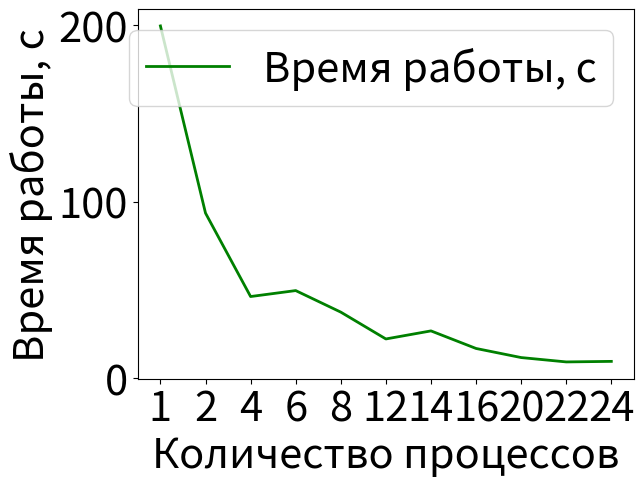
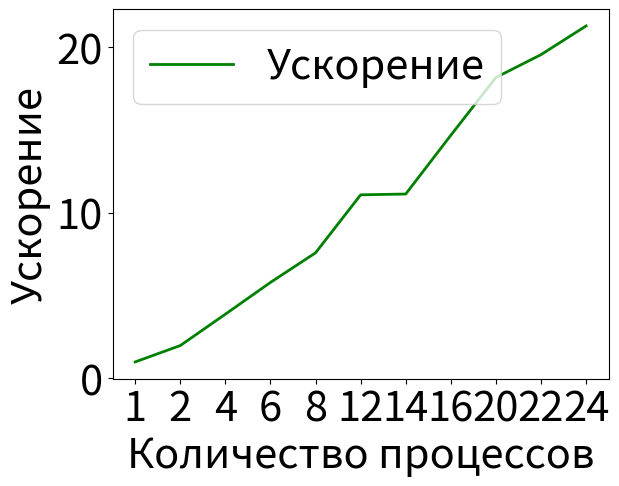
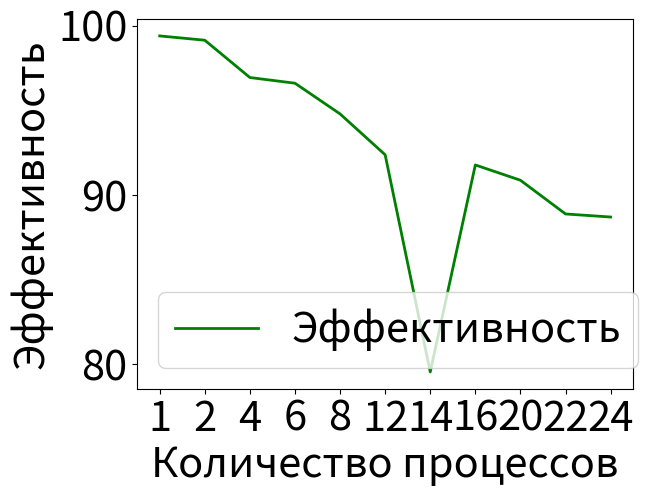
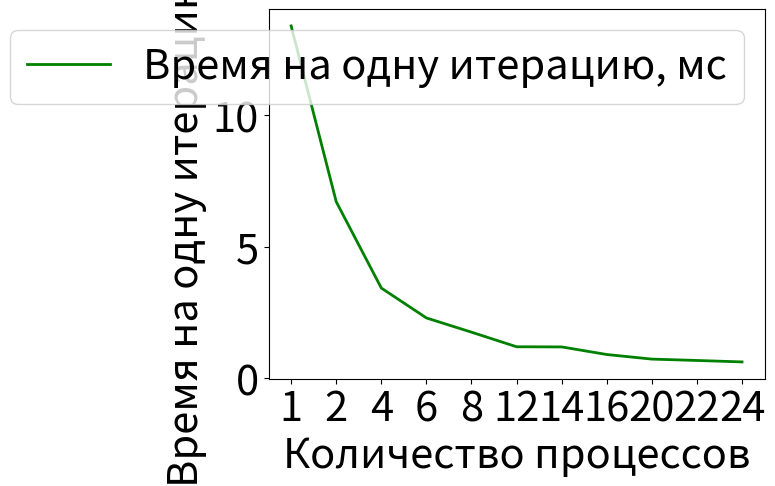
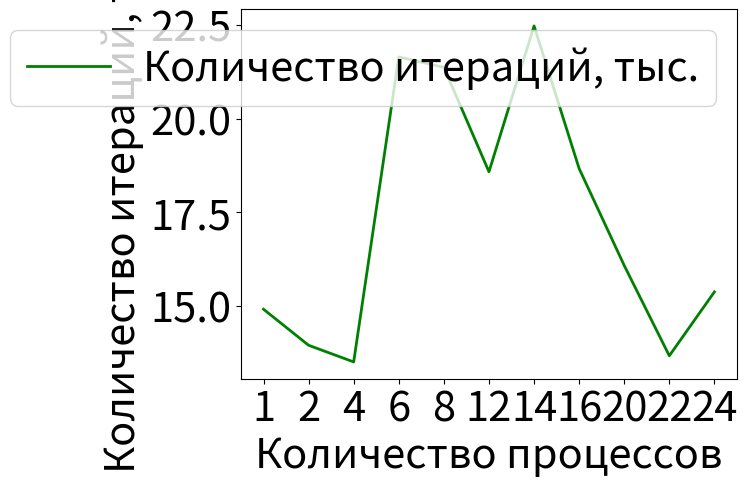

The matplotlib source for these figures, in order:
import matplotlib.pyplot

SEQUENTIAL_TIME_MS = 198544
SEQUENTIAL_ITERATIONS_COUNT = 14906

TIME_MEASUREMENTS_MS = {
    1: 199749,
    2: 93662,
    4: 46368,
    6: 49745,
    8: 37535,
    12: 22327,
    14: 26891,
    16: 16933,
    20: 11782,
    22: 9308,
    24: 9618,
}
ITERATIONS_MEASUREMENTS = {
    1: 14906,
    2: 13943,
    4: 13498,
    6: 21646,
    8: 21368,
    12: 18579,
    14: 22476,
    16: 18665,
    20: 16074,
    22: 13662,
    24: 15369,
}

parallel_ms_on_one_iteration = {p: TIME_MEASUREMENTS_MS[p] / ITERATIONS_MEASUREMENTS[p] for p in TIME_MEASUREMENTS_MS}
sequential_ms_on_one_iteration = SEQUENTIAL_TIME_MS / SEQUENTIAL_ITERATIONS_COUNT

acceleration = {p: sequential_ms_on_one_iteration / parallel_ms_on_one_iteration[p] for p in TIME_MEASUREMENTS_MS}
efficiency = {p: 100 * acceleration[p] / p for p in TIME_MEASUREMENTS_MS}

str_time_s = {str(p): TIME_MEASUREMENTS_MS[p] / 1000 for p in TIME_MEASUREMENTS_MS}
str_acceleration = {str(p): acceleration[p] for p in acceleration}
str_efficiency = {str(p): efficiency[p] for p in efficiency}
str_ms_on_one_iteration = {str(p): parallel_ms_on_one_iteration[p] for p in parallel_ms_on_one_iteration}
str_iterations_count_thousands = {str(p): ITERATIONS_MEASUREMENTS[p] / 1000 for p in ITERATIONS_MEASUREMENTS}

font = {'size': 30}
matplotlib.rc('font', **font)

fig1, ax1 = matplotlib.pyplot.subplots()
ax1.plot(str_time_s.keys(), str_time_s.values(), label='Время работы, с', linewidth=2, color='g')
ax1.set_xlabel('Количество процессов')
ax1.set_ylabel('Время работы, с')
ax1.legend()

fig2, ax2 = matplotlib.pyplot.subplots()
ax2.plot(str_acceleration.keys(), str_acceleration.values(), label='Ускорение', linewidth=2, color='g')
ax2.set_xlabel('Количество процессов')
ax2.set_ylabel('Ускорение')
ax2.legend()

fig3, ax3 = matplotlib.pyplot.subplots()
ax3.plot(str_efficiency.keys(), str_efficiency.values(), label='Эффективность', linewidth=2, color='g')
ax3.set_xlabel('Количество процессов')
ax3.set_ylabel('Эффективность')
ax3.legend()

fig4, ax4 = matplotlib.pyplot.subplots()
ax4.plot(str_ms_on_one_iteration.keys(), str_ms_on_one_iteration.values(), label='Время на одну итерацию, мс', linewidth=2, color='g')
ax4.set_xlabel('Количество процессов')
ax4.set_ylabel('Время на одну итерацию, мс')
ax4.legend()

fig5, ax5 = matplotlib.pyplot.subplots()
ax5.plot(str_iterations_count_thousands.keys(), str_iterations_count_thousands.values(), label='Количество итераций, тыс.', linewidth=2, color='g')
ax5.set_xlabel('Количество процессов')
ax5.set_ylabel('Количество итераций, тыс.')
ax5.legend()

matplotlib.pyplot.show()
